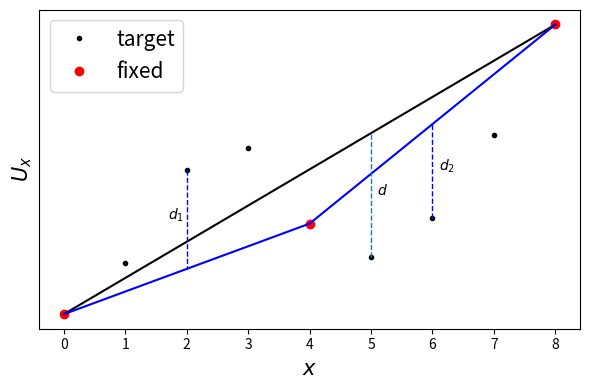

Reproduce this figure in Python. (Note: this script raises an exception after producing the figure.)
# ~~~~~~~~~~~~~~~~~~~~~~~~~~~~~~~~~~~~~~~~~~~~~
#
# ~~~~~~~~~~~~~~~~~~~~~~~~~~~~~~~~~~~~~~~~~~~~~

import numpy as np
import matplotlib.pyplot as plt
from os.path import expanduser


Ux = np.array([ 0.010456  ,  0.016766  ,  0.028213  ,  0.030915  ,  0.021598  ,0.017541  ,  0.022338  ,  0.032532  ,  0.046086])

file_path    = expanduser("~") + "/results_for_PhD/fractal/"
fig_path     = file_path


def line_from_points(x,y):
    
    try:
        a = (y[0]-y[1])/(x[0]-x[1])
    except ZeroDivisionError:
        print("points form a vertical line")
    b = y[0]-a*x[0]

    def line(x):
        y = a*x+b
        return y

    return line

def max_vertical_distance(points,values,line):

    distance = [(x,line(x)-values[i]) for i,x in enumerate(points)]

    dist = max(distance, key=lambda y: abs(y[1]))

    return dist



def draw(lines,pict_path):

    fig = plt.figure(figsize = (6,4))
    ax1 = plt.subplot2grid((1,1),(0,0)) #tme_xx

    ax1.yaxis.set_ticklabels([])
    ax1.yaxis.set_ticks([])
    ax1.set_xlabel("$x$",fontsize=15)
    ax1.set_ylabel("$U_{x}$",fontsize=15)
    #ax1.set_xlim([0,2*np.pi])
    #ax1.set_ylim([0,np.pi])

    l = len(lines)
    line_02 = line_from_points((0,l-1),(lines[0],lines[l-1]))
    line_01 = line_from_points((0,l//2),(lines[0],lines[l//2]))
    line_12 = line_from_points((l//2,l-1),(lines[l//2],lines[l-1]))

    dt = max_vertical_distance(range(l),lines,line_02)
    d0 = max_vertical_distance(range(l//2+1),lines[:l//2+1],line_01)
    d1 = max_vertical_distance(range(l//2,l),lines[l//2:],line_12)

    ax1.plot(lines,'.',label="target", color='black')
    ax1.plot([0,l//2,l-1],[lines[0],lines[l//2],lines[l-1]],'o',label="fixed", color='red')
    ax1.plot([0,l-1],[lines[0],lines[l-1]],ls='solid',color='black')
    ax1.plot([0,l//2,l-1],[lines[0],lines[l//2],lines[l-1]], color='blue')


    ax1.vlines(dt[0], lines[dt[0]],lines[dt[0]]+dt[1], linestyle='dashed',lw=1)
    ax1.vlines(d0[0], lines[d0[0]],lines[d0[0]]+d0[1], linestyle='dashed',color='blue', lw=1)
    ax1.vlines(d1[0], lines[d1[0]],lines[d1[0]]+d1[1], linestyle='dashed',color='blue', lw=1)

    ax1.text(dt[0]+0.1, lines[dt[0]]+0.5*dt[1], "$d$")
    ax1.text(d0[0]-0.3, lines[d0[0]]+0.5*d0[1], "$d_{1}$")
    ax1.text(d1[0]+0.1, lines[d1[0]]+0.5*d1[1], "$d_{2}$")

    leg = ax1.legend(fontsize=15)
    plt.tight_layout()#
    fig.savefig(pict_path )
    plt.close(fig)

if __name__=='__main__':

    pic_path = fig_path+"stretching_params.pdf"
    
    draw(Ux,pic_path)
